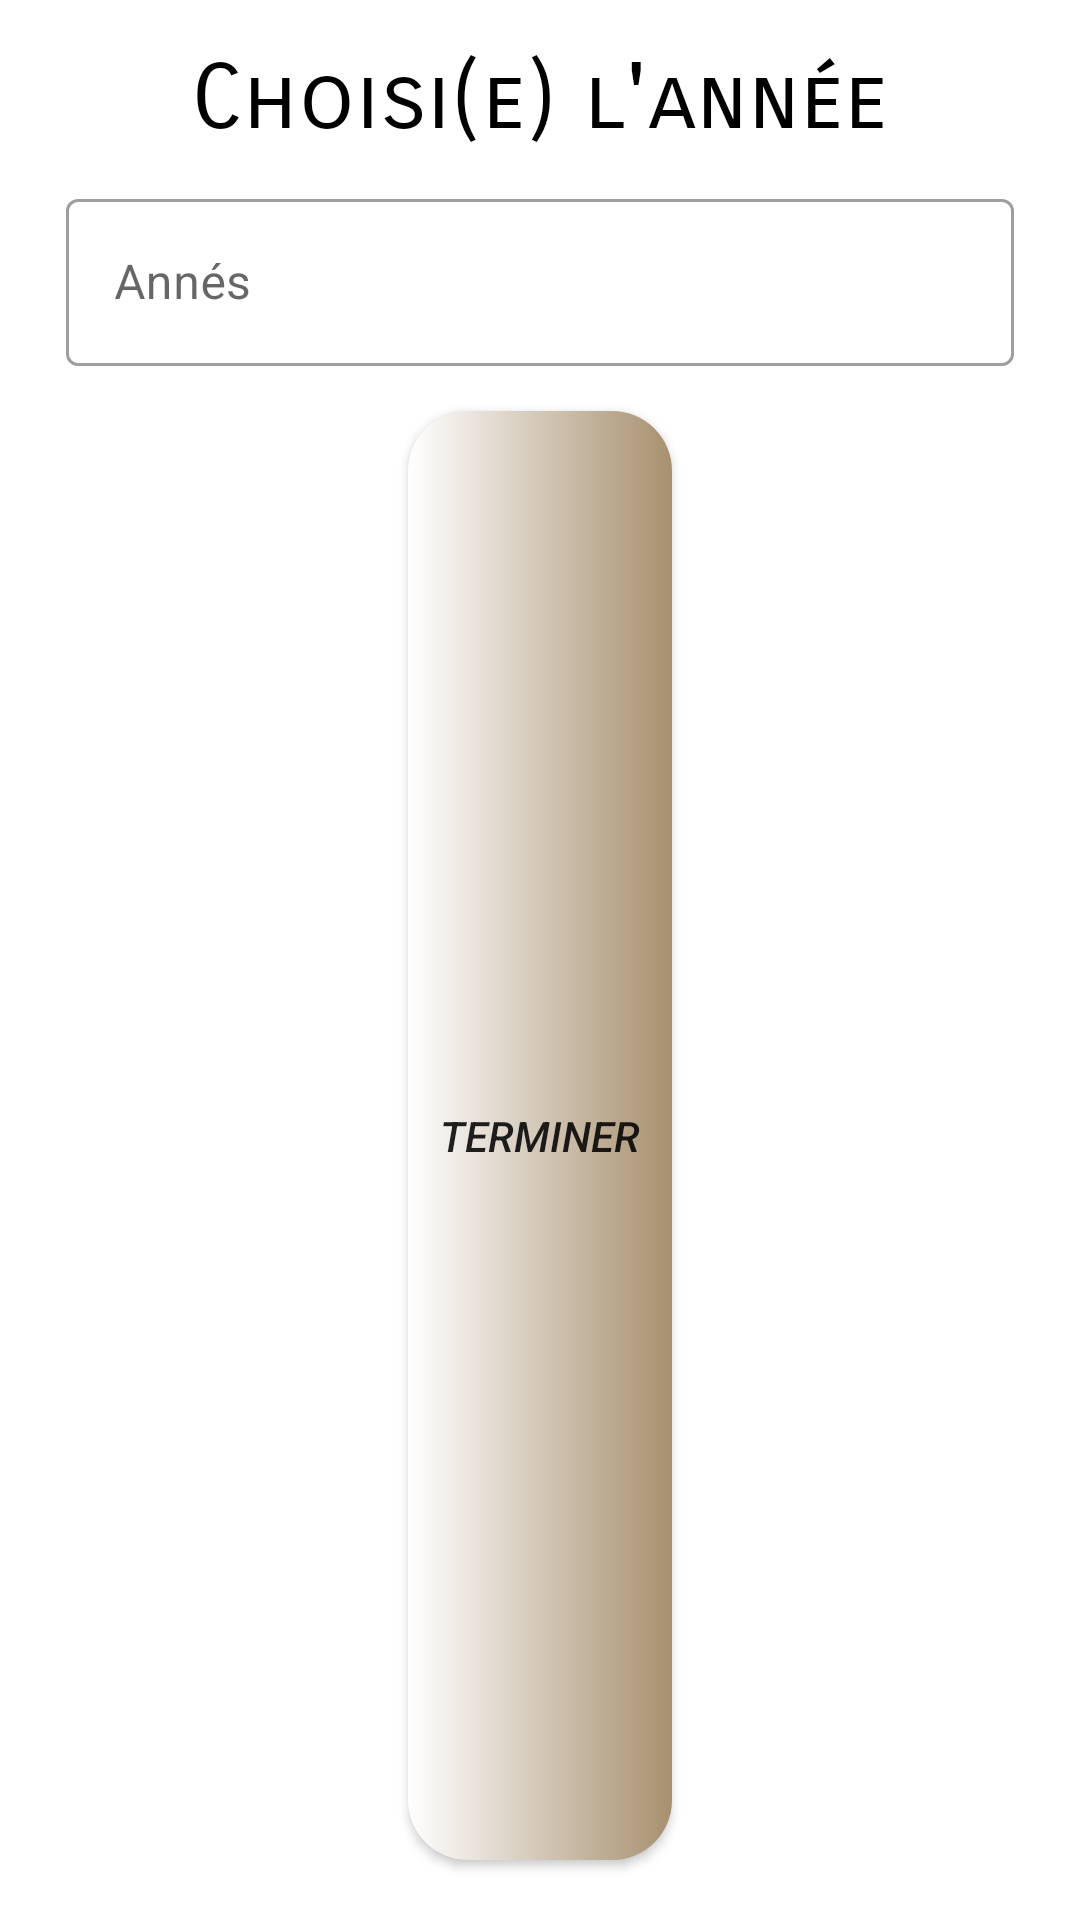

This screen was rendered from an Android layout file. Write that file and the resources it references.
<!-- AndroidManifest.xml: application theme Theme.DattesPretige -->
<!-- res/layout/alertdialogstatistics2.xml -->
<?xml version="1.0" encoding="utf-8"?>
<LinearLayout xmlns:android="http://schemas.android.com/apk/res/android"
    android:layout_width="match_parent"
    android:layout_height="wrap_content"
    xmlns:app="http://schemas.android.com/apk/res-auto"
    android:orientation="vertical">

    <TextView
        android:id="@+id/textView7"
        android:layout_width="wrap_content"
        android:layout_height="wrap_content"
        android:layout_marginTop="15dp"
        android:layout_gravity="center"
        android:fontFamily="sans-serif-smallcaps"
        android:gravity="center"
        android:text="Choisi(e) l'année"
        android:textColor="@color/black"
        android:textSize="30sp" />

    <com.google.android.material.textfield.TextInputLayout
        android:id="@+id/textInputLayout"
        style="@style/Widget.MaterialComponents.TextInputLayout.OutlinedBox"
        android:layout_width="match_parent"
        android:layout_height="wrap_content"
        android:layout_marginStart="22dp"
        android:layout_marginTop="10dp"
        android:layout_marginEnd="22dp"
        android:hint="Annés "
        android:maxEms="4"
        app:endIconMode="clear_text"
        app:startIconDrawable="@drawable/ic_time">

        <com.google.android.material.textfield.TextInputEditText
            android:id="@+id/annes"
            android:layout_width="match_parent"
            android:layout_height="wrap_content" />
    </com.google.android.material.textfield.TextInputLayout>

    <androidx.appcompat.widget.AppCompatButton
        android:id="@+id/terminer_anne"
        android:layout_width="wrap_content"
        android:layout_height="match_parent"
        android:layout_gravity="center"
        android:textStyle="italic"
        android:text="Terminer"
        android:layout_marginBottom="20dp"
        android:background="@drawable/chape_rect1"
        android:layout_marginTop="15dp"/>


</LinearLayout>
<!-- resources referenced by this layout -->
<resources>
  <color name="black">#FF000000</color>
  <!-- drawable chape_rect1 (drawable) -->
  <?xml version="1.0" encoding="utf-8"?>
  <selector xmlns:android="http://schemas.android.com/apk/res/android">
      <item>
          <shape>
              <corners android:radius="20dp" />
  
              <gradient android:angle="180"
                  android:startColor="@color/principale"
                  android:endColor="@color/white"
                  android:gradientRadius="20dp"/>
          </shape>
      </item>
  </selector>
  <style name="Theme.DattesPretige" parent="Theme.MaterialComponents.DayNight.NoActionBar">
          
          <item name="colorPrimary">@color/purple_500</item>
          <item name="colorPrimaryVariant">@color/purple_700</item>
          <item name="colorOnPrimary">@color/white</item>
          
          <item name="colorSecondary">@color/teal_200</item>
          <item name="colorSecondaryVariant">@color/teal_700</item>
          <item name="colorOnSecondary">@color/black</item>
          
          <item name="android:statusBarColor">@color/principale1</item>
          
      </style>
  <color name="principale">#a7906f</color>
  <color name="white">#FFFFFFFF</color>
  <color name="purple_500">#FF6200EE</color>
  <color name="purple_700">#FF3700B3</color>
  <color name="teal_200">#FF03DAC5</color>
  <color name="teal_700">#FF018786</color>
  <color name="principale1">#143333</color>
</resources>
